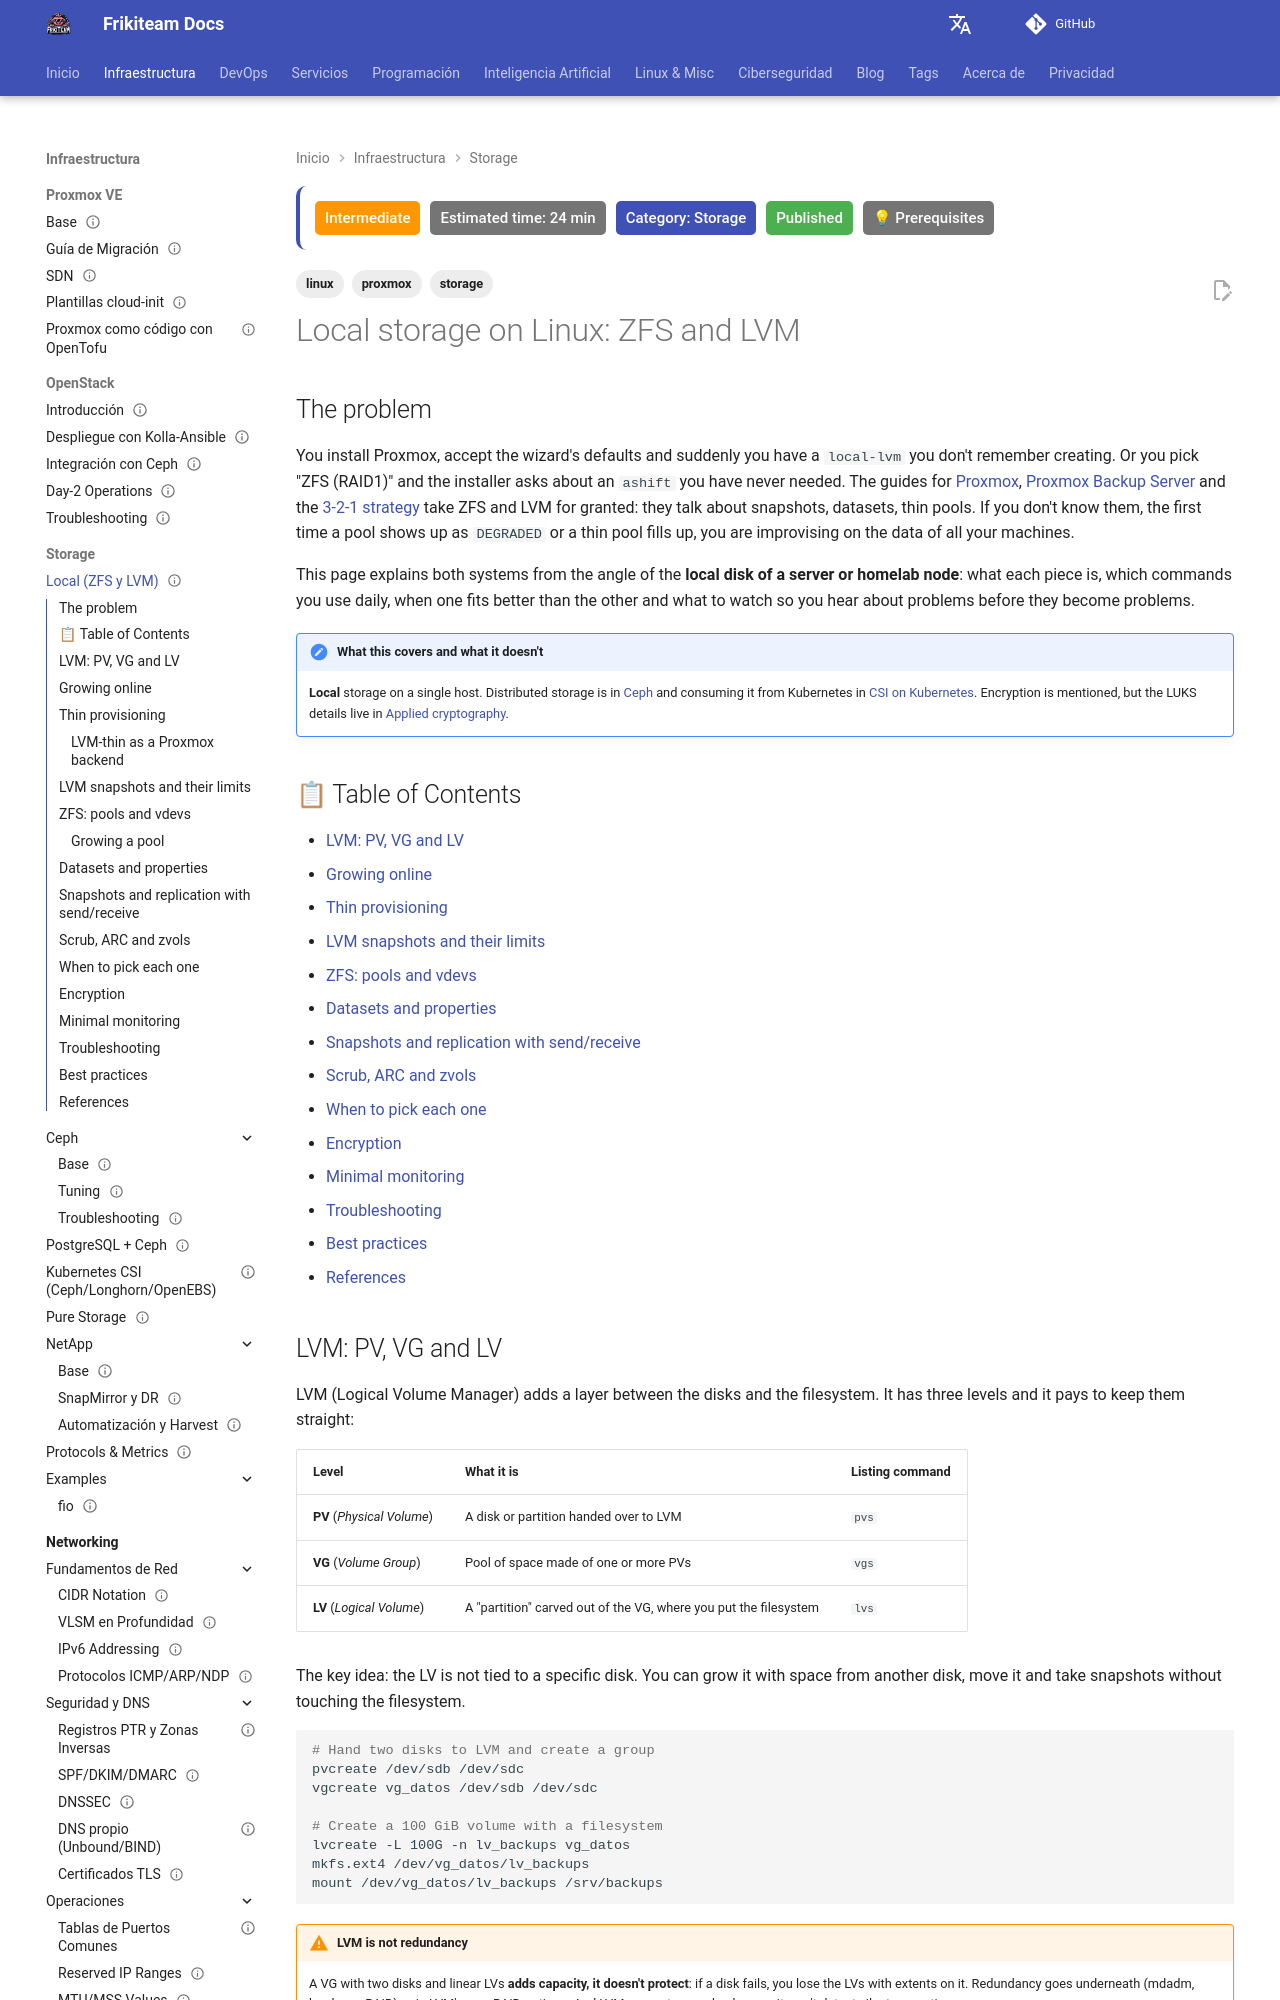

repository: rasty94/Frikiteam-docs · page: en/doc/storage/zfs_lvm/index.html · generator: mkdocs

---
title: "Local storage on Linux: ZFS and LVM"
description: "The local disk of a server or Proxmox node: LVM (PV, VG, LV, thin provisioning, snapshots) and ZFS (pools, vdevs, datasets, snapshots, send/receive, ARC), when to pick each one and what to monitor."
keywords: "zfs, lvm, lvm-thin, thin provisioning, raidz, mirror, zpool, datasets, snapshots, zfs send, arc, zvol, mdadm, proxmox, smartctl"
tags: ['storage', 'linux', 'proxmox']
updated: 2026-10-11
difficulty: intermediate
estimated_time: 24 min
category: Storage
status: published
last_reviewed: 2026-10-11
prerequisites:
  - "Linux with root access and basic disk handling (lsblk, partitions)"
  - "[Proxmox base](../proxmox/proxmox_base.md)"
  - "RAID concepts (mirror, parity)"
reviewers: ["@rasty94"]
contributors: ["@rasty94"]
---

# Local storage on Linux: ZFS and LVM

## The problem

You install Proxmox, accept the wizard's defaults and suddenly you have a `local-lvm` you don't remember creating. Or you pick "ZFS (RAID1)" and the installer asks about an `ashift` you have never needed. The guides for [Proxmox](../proxmox/proxmox_base.md), [Proxmox Backup Server](../backups/pbs.md) and the [3-2-1 strategy](../backups/strategy_321.md) take ZFS and LVM for granted: they talk about snapshots, datasets, thin pools. If you don't know them, the first time a pool shows up as `DEGRADED` or a thin pool fills up, you are improvising on the data of all your machines.

This page explains both systems from the angle of the **local disk of a server or homelab node**: what each piece is, which commands you use daily, when one fits better than the other and what to watch so you hear about problems before they become problems.

!!! note "What this covers and what it doesn't"
    **Local** storage on a single host. Distributed storage is in [Ceph](ceph/ceph_base.md) and consuming it from Kubernetes in [CSI on Kubernetes](kubernetes_csi.md). Encryption is mentioned, but the LUKS details live in [Applied cryptography](../cybersecurity/criptografia_aplicada.md).

## 📋 Table of Contents

- [LVM: PV, VG and LV](#lvm-pv-vg-and-lv)
- [Growing online](#growing-online)
- [Thin provisioning](#thin-provisioning)
- [LVM snapshots and their limits](#lvm-snapshots-and-their-limits)
- [ZFS: pools and vdevs](#zfs-pools-and-vdevs)
- [Datasets and properties](#datasets-and-properties)
- [Snapshots and replication with send/receive](#snapshots-and-replication-with-sendreceive)
- [Scrub, ARC and zvols](#scrub-arc-and-zvols)
- [When to pick each one](#when-to-pick-each-one)
- [Encryption](#encryption)
- [Minimal monitoring](#minimal-monitoring)
- [Troubleshooting](#troubleshooting)
- [Best practices](#best-practices)
- [References](#references)

## LVM: PV, VG and LV

LVM (Logical Volume Manager) adds a layer between the disks and the filesystem. It has three levels and it pays to keep them straight:

| Level | What it is | Listing command |
|---|---|---|
| **PV** (*Physical Volume*) | A disk or partition handed over to LVM | `pvs` |
| **VG** (*Volume Group*) | Pool of space made of one or more PVs | `vgs` |
| **LV** (*Logical Volume*) | A "partition" carved out of the VG, where you put the filesystem | `lvs` |

The key idea: the LV is not tied to a specific disk. You can grow it with space from another disk, move it and take snapshots without touching the filesystem.

```bash
# Hand two disks to LVM and create a group
pvcreate /dev/sdb /dev/sdc
vgcreate vg_datos /dev/sdb /dev/sdc

# Create a 100 GiB volume with a filesystem
lvcreate -L 100G -n lv_backups vg_datos
mkfs.ext4 /dev/vg_datos/lv_backups
mount /dev/vg_datos/lv_backups /srv/backups
```

!!! warning "LVM is not redundancy"
    A VG with two disks and linear LVs **adds capacity, it doesn't protect**: if a disk fails, you lose the LVs with extents on it. Redundancy goes underneath (mdadm, hardware RAID) or in LVM's own RAID options. And LVM computes no checksums: it won't detect silent corruption.
